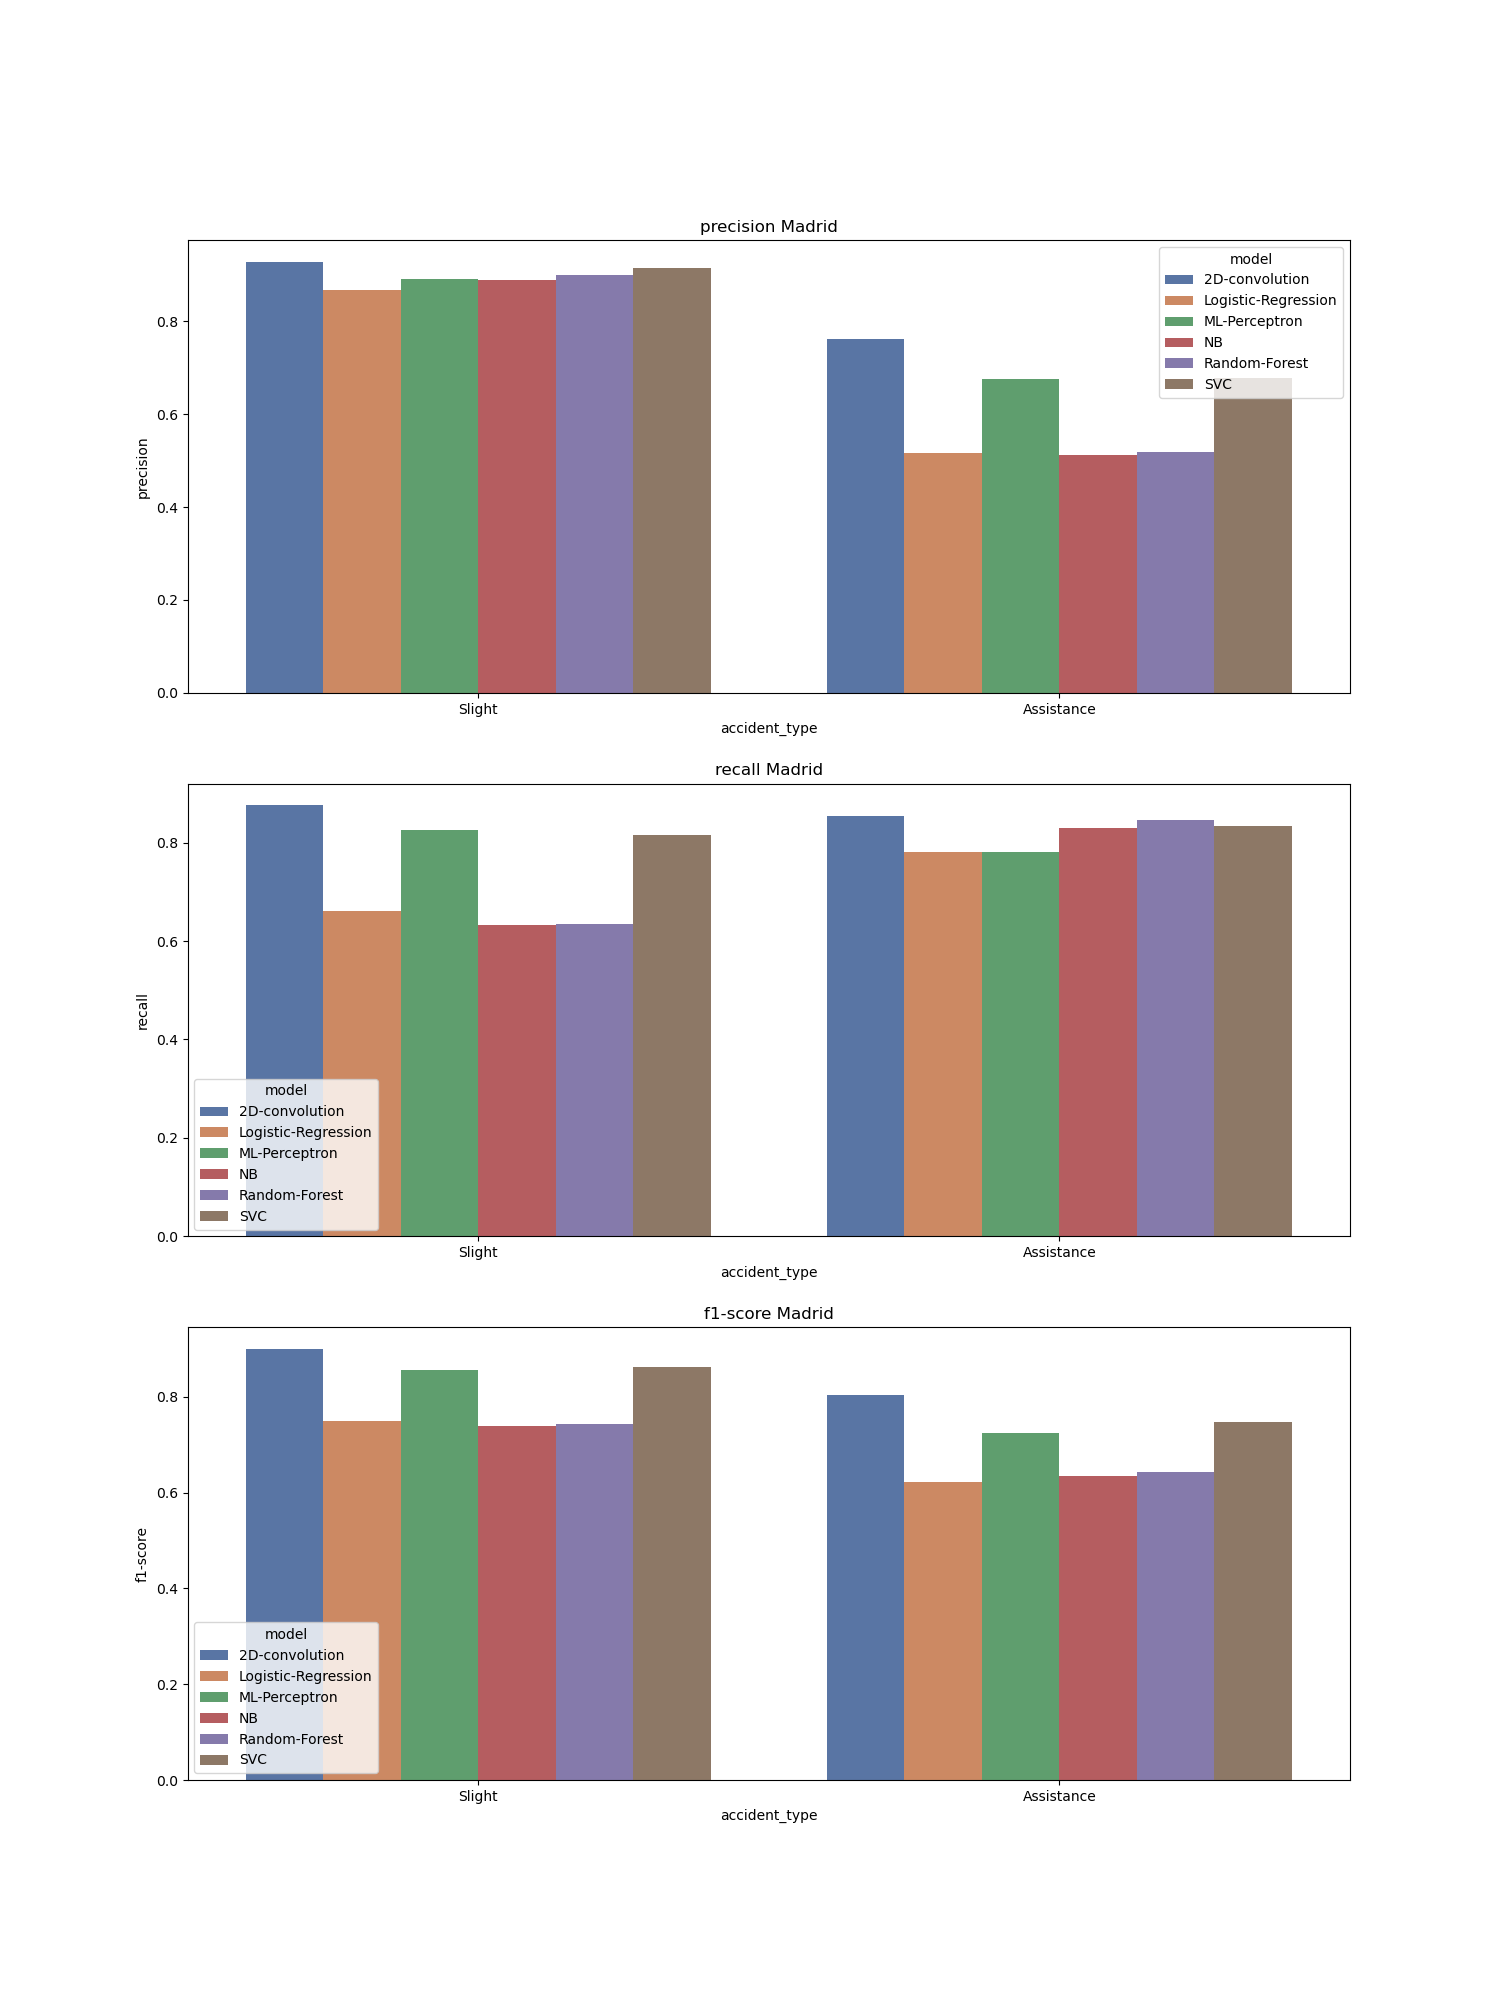

The table this chart was drawn from, first rows:
, accident_type, c_m, split, city, model, precision, recall, f1-score, support
Slight, Slight, madrid_2D-convolution, test, madrid, 2D-convolution, 0.928, 0.876, 0.901, 531.0
Assistance, Assistance, madrid_2D-convolution, test, madrid, 2D-convolution, 0.762, 0.854, 0.805, 247.0
accuracy, accuracy, madrid_2D-convolution, test, madrid, 2D-convolution, 0.869, 0.869, 0.869, 0.869
macro avg, macro avg, madrid_2D-convolution, test, madrid, 2D-convolution, 0.845, 0.865, 0.853, 778.0
weighted avg, weighted avg, madrid_2D-convolution, test, madrid, 2D-convolution, 0.875, 0.869, 0.871, 778.0
Slight, Slight, madrid_Logistic-Regression, test, madrid, Logistic-Regression, 0.867, 0.661, 0.75, 531.0
Assistance, Assistance, madrid_Logistic-Regression, test, madrid, Logistic-Regression, 0.517, 0.781, 0.623, 247.0
accuracy, accuracy, madrid_Logistic-Regression, test, madrid, Logistic-Regression, 0.699, 0.699, 0.699, 0.699
macro avg, macro avg, madrid_Logistic-Regression, test, madrid, Logistic-Regression, 0.692, 0.721, 0.686, 778.0
weighted avg, weighted avg, madrid_Logistic-Regression, test, madrid, Logistic-Regression, 0.756, 0.699, 0.71, 778.0
Slight, Slight, madrid_Logistic-Regression, test, madrid, Logistic-Regression, 0.867, 0.661, 0.75, 531.0
Assistance, Assistance, madrid_Logistic-Regression, test, madrid, Logistic-Regression, 0.517, 0.781, 0.623, 247.0
accuracy, accuracy, madrid_Logistic-Regression, test, madrid, Logistic-Regression, 0.699, 0.699, 0.699, 0.699
macro avg, macro avg, madrid_Logistic-Regression, test, madrid, Logistic-Regression, 0.692, 0.721, 0.686, 778.0
weighted avg, weighted avg, madrid_Logistic-Regression, test, madrid, Logistic-Regression, 0.756, 0.699, 0.71, 778.0
Slight, Slight, madrid_ML-Perceptron, test, madrid, ML-Perceptron, 0.89, 0.825, 0.856, 531.0
Assistance, Assistance, madrid_ML-Perceptron, test, madrid, ML-Perceptron, 0.675, 0.781, 0.724, 247.0
accuracy, accuracy, madrid_ML-Perceptron, test, madrid, ML-Perceptron, 0.811, 0.811, 0.811, 0.811
macro avg, macro avg, madrid_ML-Perceptron, test, madrid, ML-Perceptron, 0.783, 0.803, 0.79, 778.0
weighted avg, weighted avg, madrid_ML-Perceptron, test, madrid, ML-Perceptron, 0.822, 0.811, 0.814, 778.0
Slight, Slight, madrid_NB, test, madrid, NB, 0.889, 0.633, 0.739, 531.0
Assistance, Assistance, madrid_NB, test, madrid, NB, 0.512, 0.83, 0.634, 247.0
accuracy, accuracy, madrid_NB, test, madrid, NB, 0.695, 0.695, 0.695, 0.695
macro avg, macro avg, madrid_NB, test, madrid, NB, 0.701, 0.731, 0.686, 778.0
weighted avg, weighted avg, madrid_NB, test, madrid, NB, 0.769, 0.695, 0.706, 778.0
Slight, Slight, madrid_Random-Forest, test, madrid, Random-Forest, 0.899, 0.635, 0.744, 531.0
Assistance, Assistance, madrid_Random-Forest, test, madrid, Random-Forest, 0.519, 0.846, 0.643, 247.0
accuracy, accuracy, madrid_Random-Forest, test, madrid, Random-Forest, 0.702, 0.702, 0.702, 0.702
macro avg, macro avg, madrid_Random-Forest, test, madrid, Random-Forest, 0.709, 0.74, 0.694, 778.0
weighted avg, weighted avg, madrid_Random-Forest, test, madrid, Random-Forest, 0.778, 0.702, 0.712, 778.0
Slight, Slight, madrid_Random-Forest, test, madrid, Random-Forest, 0.899, 0.635, 0.744, 531.0
Assistance, Assistance, madrid_Random-Forest, test, madrid, Random-Forest, 0.519, 0.846, 0.643, 247.0
accuracy, accuracy, madrid_Random-Forest, test, madrid, Random-Forest, 0.702, 0.702, 0.702, 0.702
macro avg, macro avg, madrid_Random-Forest, test, madrid, Random-Forest, 0.709, 0.74, 0.694, 778.0
weighted avg, weighted avg, madrid_Random-Forest, test, madrid, Random-Forest, 0.778, 0.702, 0.712, 778.0
Slight, Slight, madrid_SVC, test, madrid, SVC, 0.914, 0.815, 0.862, 531.0
Assistance, Assistance, madrid_SVC, test, madrid, SVC, 0.678, 0.834, 0.748, 247.0
accuracy, accuracy, madrid_SVC, test, madrid, SVC, 0.821, 0.821, 0.821, 0.821
macro avg, macro avg, madrid_SVC, test, madrid, SVC, 0.796, 0.825, 0.805, 778.0
weighted avg, weighted avg, madrid_SVC, test, madrid, SVC, 0.839, 0.821, 0.826, 778.0
